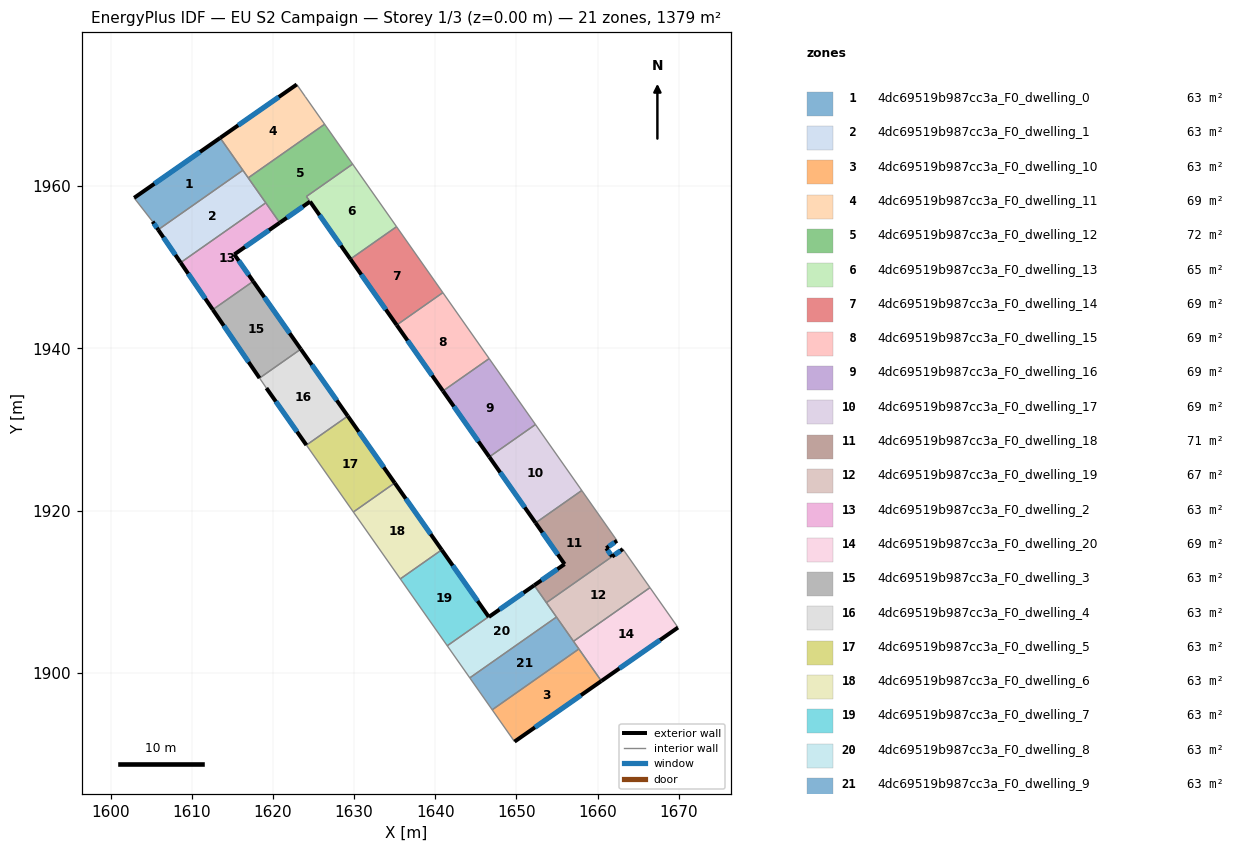
=== STOREY PLAN SPEC (per zone: floor XY polygon, exterior-wall plan segments, windows/doors) ===
zone 1: 4dc69519b987cc3a_F0_dwelling_0  (62.7 m²)
  floor: (1613.50, 1965.93) (1616.30, 1961.93) (1605.86, 1954.61) (1605.18, 1955.61) (1602.90, 1958.54)
  exterior wall: (1605.18, 1955.61) – (1605.86, 1954.61)  [1.2 m]
    window: (1605.34, 1955.37) – (1605.70, 1954.84)  [1.0 m²]
  exterior wall: (1613.50, 1965.93) – (1602.90, 1958.54)  [12.9 m]
    window: (1611.01, 1964.19) – (1605.39, 1960.27)  [10.9 m²]
  interior walls: 3
zone 2: 4dc69519b987cc3a_F0_dwelling_1  (62.7 m²)
  floor: (1616.30, 1961.93) (1619.12, 1957.92) (1608.63, 1950.56) (1605.86, 1954.61)
  exterior wall: (1605.86, 1954.61) – (1608.63, 1950.56)  [4.9 m]
    window: (1606.51, 1953.66) – (1607.98, 1951.51)  [4.1 m²]
  interior walls: 4
zone 3: 4dc69519b987cc3a_F0_dwelling_10  (62.7 m²)
  floor: (1657.69, 1902.97) (1660.46, 1899.02) (1649.76, 1891.55) (1647.01, 1895.47)
  exterior wall: (1649.76, 1891.55) – (1660.46, 1899.02)  [13.0 m]
    window: (1652.27, 1893.31) – (1657.95, 1897.27)  [11.0 m²]
  interior walls: 3
zone 4: 4dc69519b987cc3a_F0_dwelling_11  (69.0 m²)
  floor: (1623.98, 1971.01) (1626.37, 1967.61) (1616.96, 1961.00) (1613.50, 1965.93) (1622.94, 1972.50)
  exterior wall: (1622.94, 1972.50) – (1613.50, 1965.93)  [11.5 m]
    window: (1620.72, 1970.96) – (1615.72, 1967.47)  [9.7 m²]
  interior walls: 5
zone 5: 4dc69519b987cc3a_F0_dwelling_12  (72.4 m²)
  floor: (1626.37, 1967.61) (1629.81, 1962.70) (1624.12, 1958.71) (1624.57, 1958.08) (1620.84, 1955.47) (1616.96, 1961.00)
  exterior wall: (1620.84, 1955.47) – (1624.57, 1958.08)  [4.5 m]
    window: (1621.71, 1956.08) – (1623.69, 1957.46)  [3.8 m²]
  interior walls: 6
zone 6: 4dc69519b987cc3a_F0_dwelling_13  (65.5 m²)
  floor: (1629.81, 1962.70) (1635.23, 1954.99) (1629.54, 1950.99) (1624.13, 1958.71)
  exterior wall: (1624.57, 1958.08) – (1629.54, 1950.99)  [8.7 m]
    window: (1625.74, 1956.41) – (1628.37, 1952.66)  [7.3 m²]
  interior walls: 4
zone 7: 4dc69519b987cc3a_F0_dwelling_14  (69.0 m²)
  floor: (1635.23, 1954.99) (1640.93, 1946.86) (1635.24, 1942.87) (1629.54, 1950.99)
  exterior wall: (1629.54, 1950.99) – (1635.24, 1942.87)  [9.9 m]
    window: (1630.88, 1949.08) – (1633.90, 1944.78)  [8.4 m²]
  interior walls: 3
zone 8: 4dc69519b987cc3a_F0_dwelling_15  (69.0 m²)
  floor: (1640.93, 1946.86) (1646.64, 1938.74) (1640.95, 1934.75) (1635.24, 1942.87)
  exterior wall: (1635.24, 1942.87) – (1640.95, 1934.75)  [9.9 m]
    window: (1636.58, 1940.96) – (1639.61, 1936.65)  [8.4 m²]
  interior walls: 3
zone 9: 4dc69519b987cc3a_F0_dwelling_16  (69.0 m²)
  floor: (1646.64, 1938.74) (1652.34, 1930.62) (1646.65, 1926.62) (1640.95, 1934.75)
  exterior wall: (1640.95, 1934.75) – (1646.65, 1926.62)  [9.9 m]
    window: (1642.29, 1932.84) – (1645.31, 1928.53)  [8.4 m²]
  interior walls: 3
zone 10: 4dc69519b987cc3a_F0_dwelling_17  (69.0 m²)
  floor: (1652.34, 1930.62) (1658.04, 1922.49) (1652.36, 1918.50) (1646.65, 1926.62)
  exterior wall: (1646.65, 1926.62) – (1652.36, 1918.50)  [9.9 m]
    window: (1647.99, 1924.72) – (1651.02, 1920.41)  [8.4 m²]
  interior walls: 3
zone 11: 4dc69519b987cc3a_F0_dwelling_18  (71.1 m²)
  floor: (1658.04, 1922.49) (1662.39, 1916.30) (1661.06, 1915.38) (1661.78, 1914.35) (1653.69, 1908.67) (1652.18, 1910.81) (1655.93, 1913.42) (1652.36, 1918.50)
  exterior wall: (1655.93, 1913.42) – (1652.18, 1910.81)  [4.6 m]
    window: (1655.05, 1912.80) – (1653.06, 1911.42)  [3.8 m²]
  exterior wall: (1652.36, 1918.50) – (1655.93, 1913.42)  [6.2 m]
    window: (1653.20, 1917.31) – (1655.09, 1914.61)  [5.2 m²]
  exterior wall: (1661.06, 1915.38) – (1662.39, 1916.30)  [1.6 m]
    window: (1661.37, 1915.60) – (1662.08, 1916.09)  [1.4 m²]
  exterior wall: (1661.78, 1914.35) – (1661.06, 1915.38)  [1.3 m]
    window: (1661.61, 1914.59) – (1661.23, 1915.14)  [1.1 m²]
  interior walls: 4
zone 12: 4dc69519b987cc3a_F0_dwelling_19  (66.9 m²)
  floor: (1663.11, 1915.27) (1666.45, 1910.52) (1657.03, 1903.91) (1653.69, 1908.67) (1661.78, 1914.35)
  exterior wall: (1663.11, 1915.27) – (1661.78, 1914.35)  [1.6 m]
    window: (1662.80, 1915.06) – (1662.09, 1914.57)  [1.4 m²]
  interior walls: 5
zone 13: 4dc69519b987cc3a_F0_dwelling_2  (62.7 m²)
  floor: (1619.12, 1957.92) (1620.84, 1955.47) (1615.24, 1951.57) (1617.57, 1948.26) (1612.59, 1944.76) (1608.63, 1950.56)
  exterior wall: (1608.63, 1950.56) – (1612.59, 1944.76)  [7.0 m]
    window: (1609.56, 1949.20) – (1611.66, 1946.13)  [5.9 m²]
  exterior wall: (1615.24, 1951.57) – (1620.84, 1955.47)  [6.8 m]
    window: (1616.56, 1952.48) – (1619.52, 1954.56)  [5.8 m²]
  exterior wall: (1617.57, 1948.26) – (1615.24, 1951.57)  [4.0 m]
    window: (1617.02, 1949.03) – (1615.79, 1950.79)  [3.4 m²]
  interior walls: 3
zone 14: 4dc69519b987cc3a_F0_dwelling_20  (69.0 m²)
  floor: (1666.45, 1910.52) (1669.90, 1905.61) (1660.46, 1899.02) (1657.03, 1903.91)
  exterior wall: (1660.46, 1899.02) – (1669.90, 1905.61)  [11.5 m]
    window: (1662.67, 1900.57) – (1667.68, 1904.06)  [9.7 m²]
  interior walls: 4
zone 15: 4dc69519b987cc3a_F0_dwelling_3  (62.7 m²)
  floor: (1617.57, 1948.26) (1623.43, 1939.90) (1618.35, 1936.34) (1612.59, 1944.76)
  exterior wall: (1623.43, 1939.90) – (1617.57, 1948.26)  [10.2 m]
    window: (1622.05, 1941.86) – (1618.94, 1946.30)  [8.6 m²]
  exterior wall: (1612.59, 1944.76) – (1618.35, 1936.34)  [10.2 m]
    window: (1613.94, 1942.79) – (1617.00, 1938.32)  [8.6 m²]
  interior walls: 2
zone 16: 4dc69519b987cc3a_F0_dwelling_4  (62.7 m²)
  floor: (1623.43, 1939.90) (1629.22, 1931.66) (1624.12, 1928.08) (1619.20, 1935.10) (1618.35, 1936.34)
  exterior wall: (1629.22, 1931.66) – (1623.43, 1939.90)  [10.1 m]
    window: (1627.86, 1933.59) – (1624.79, 1937.97)  [8.5 m²]
  exterior wall: (1619.20, 1935.10) – (1624.12, 1928.08)  [8.6 m]
    window: (1620.35, 1933.45) – (1622.97, 1929.73)  [7.2 m²]
  interior walls: 3
zone 17: 4dc69519b987cc3a_F0_dwelling_5  (62.7 m²)
  floor: (1629.22, 1931.66) (1635.01, 1923.42) (1629.91, 1919.84) (1624.12, 1928.08)
  exterior wall: (1635.01, 1923.42) – (1629.22, 1931.66)  [10.1 m]
    window: (1633.65, 1925.35) – (1630.58, 1929.72)  [8.5 m²]
  interior walls: 3
zone 18: 4dc69519b987cc3a_F0_dwelling_6  (62.7 m²)
  floor: (1635.01, 1923.42) (1640.79, 1915.18) (1635.69, 1911.60) (1629.91, 1919.84)
  exterior wall: (1640.79, 1915.18) – (1635.01, 1923.42)  [10.1 m]
    window: (1639.43, 1917.11) – (1636.36, 1921.48)  [8.5 m²]
  interior walls: 3
zone 19: 4dc69519b987cc3a_F0_dwelling_7  (62.7 m²)
  floor: (1640.79, 1915.18) (1646.57, 1906.94) (1641.47, 1903.36) (1635.69, 1911.60)
  exterior wall: (1646.57, 1906.94) – (1640.79, 1915.18)  [10.1 m]
    window: (1645.21, 1908.87) – (1642.15, 1913.24)  [8.5 m²]
  interior walls: 3
zone 20: 4dc69519b987cc3a_F0_dwelling_8  (62.7 m²)
  floor: (1652.18, 1910.81) (1654.93, 1906.90) (1644.25, 1899.41) (1641.47, 1903.36) (1646.57, 1906.94) (1646.59, 1906.91)
  exterior wall: (1646.59, 1906.91) – (1646.57, 1906.94)  [0.0 m]
  exterior wall: (1652.18, 1910.81) – (1646.59, 1906.91)  [6.8 m]
    window: (1650.87, 1909.89) – (1647.91, 1907.82)  [5.8 m²]
  interior walls: 5
zone 21: 4dc69519b987cc3a_F0_dwelling_9  (62.7 m²)
  floor: (1654.93, 1906.90) (1657.69, 1902.97) (1647.01, 1895.47) (1644.25, 1899.41)
  interior walls: 5

=== DERIVED (storey summary) ===
Building: EU S2 Campaign
Storey: 1 of 3  (floor level z = 0.00 m)
Storey gross floor area: 1379.4 m²
Zones on this storey: 21
  - 4dc69519b987cc3a_F0_dwelling_0: floor 62.7 m²; exterior wall 14.1 m (42.4 m²); 2 window(s) 11.9 m²; WWR 28.1%
  - 4dc69519b987cc3a_F0_dwelling_1: floor 62.7 m²; exterior wall 4.9 m (14.7 m²); 1 window(s) 4.1 m²; WWR 28.1%
  - 4dc69519b987cc3a_F0_dwelling_10: floor 62.7 m²; exterior wall 13.0 m (39.1 m²); 1 window(s) 11.0 m²; WWR 28.1%
  - 4dc69519b987cc3a_F0_dwelling_11: floor 69.0 m²; exterior wall 11.5 m (34.5 m²); 1 window(s) 9.7 m²; WWR 28.1%
  - 4dc69519b987cc3a_F0_dwelling_12: floor 72.4 m²; exterior wall 4.5 m (13.6 m²); 1 window(s) 3.8 m²; WWR 28.1%
  - 4dc69519b987cc3a_F0_dwelling_13: floor 65.5 m²; exterior wall 8.7 m (26.0 m²); 1 window(s) 7.3 m²; WWR 28.1%
  - 4dc69519b987cc3a_F0_dwelling_14: floor 69.0 m²; exterior wall 9.9 m (29.8 m²); 1 window(s) 8.4 m²; WWR 28.1%
  - 4dc69519b987cc3a_F0_dwelling_15: floor 69.0 m²; exterior wall 9.9 m (29.8 m²); 1 window(s) 8.4 m²; WWR 28.1%
  - 4dc69519b987cc3a_F0_dwelling_16: floor 69.0 m²; exterior wall 9.9 m (29.8 m²); 1 window(s) 8.4 m²; WWR 28.1%
  - 4dc69519b987cc3a_F0_dwelling_17: floor 69.0 m²; exterior wall 9.9 m (29.8 m²); 1 window(s) 8.4 m²; WWR 28.1%
  - 4dc69519b987cc3a_F0_dwelling_18: floor 71.1 m²; exterior wall 13.6 m (40.9 m²); 4 window(s) 11.5 m²; WWR 28.1%
  - 4dc69519b987cc3a_F0_dwelling_19: floor 66.9 m²; exterior wall 1.6 m (4.9 m²); 1 window(s) 1.4 m²; WWR 28.1%
  - 4dc69519b987cc3a_F0_dwelling_2: floor 62.7 m²; exterior wall 17.9 m (53.7 m²); 3 window(s) 15.1 m²; WWR 28.1%
  - 4dc69519b987cc3a_F0_dwelling_20: floor 69.0 m²; exterior wall 11.5 m (34.5 m²); 1 window(s) 9.7 m²; WWR 28.1%
  - 4dc69519b987cc3a_F0_dwelling_3: floor 62.7 m²; exterior wall 20.4 m (61.2 m²); 2 window(s) 17.2 m²; WWR 28.1%
  - 4dc69519b987cc3a_F0_dwelling_4: floor 62.7 m²; exterior wall 18.7 m (56.0 m²); 2 window(s) 15.7 m²; WWR 28.1%
  - 4dc69519b987cc3a_F0_dwelling_5: floor 62.7 m²; exterior wall 10.1 m (30.2 m²); 1 window(s) 8.5 m²; WWR 28.1%
  - 4dc69519b987cc3a_F0_dwelling_6: floor 62.7 m²; exterior wall 10.1 m (30.2 m²); 1 window(s) 8.5 m²; WWR 28.1%
  - 4dc69519b987cc3a_F0_dwelling_7: floor 62.7 m²; exterior wall 10.1 m (30.2 m²); 1 window(s) 8.5 m²; WWR 28.1%
  - 4dc69519b987cc3a_F0_dwelling_8: floor 62.7 m²; exterior wall 6.9 m (20.6 m²); 1 window(s) 5.8 m²; WWR 28.0%
  - 4dc69519b987cc3a_F0_dwelling_9: floor 62.7 m²
Zone adjacency (shared interzone walls):
  - 4dc69519b987cc3a_F0_dwelling_0 ↔ 4dc69519b987cc3a_F0_dwelling_1
  - 4dc69519b987cc3a_F0_dwelling_0 ↔ 4dc69519b987cc3a_F0_dwelling_11
  - 4dc69519b987cc3a_F0_dwelling_1 ↔ 4dc69519b987cc3a_F0_dwelling_11
  - 4dc69519b987cc3a_F0_dwelling_1 ↔ 4dc69519b987cc3a_F0_dwelling_12
  - 4dc69519b987cc3a_F0_dwelling_1 ↔ 4dc69519b987cc3a_F0_dwelling_2
  - 4dc69519b987cc3a_F0_dwelling_10 ↔ 4dc69519b987cc3a_F0_dwelling_20
  - 4dc69519b987cc3a_F0_dwelling_10 ↔ 4dc69519b987cc3a_F0_dwelling_9
  - 4dc69519b987cc3a_F0_dwelling_11 ↔ 4dc69519b987cc3a_F0_dwelling_12
  - 4dc69519b987cc3a_F0_dwelling_12 ↔ 4dc69519b987cc3a_F0_dwelling_13
  - 4dc69519b987cc3a_F0_dwelling_12 ↔ 4dc69519b987cc3a_F0_dwelling_2
  - 4dc69519b987cc3a_F0_dwelling_13 ↔ 4dc69519b987cc3a_F0_dwelling_14
  - 4dc69519b987cc3a_F0_dwelling_14 ↔ 4dc69519b987cc3a_F0_dwelling_15
  - 4dc69519b987cc3a_F0_dwelling_15 ↔ 4dc69519b987cc3a_F0_dwelling_16
  - 4dc69519b987cc3a_F0_dwelling_16 ↔ 4dc69519b987cc3a_F0_dwelling_17
  - 4dc69519b987cc3a_F0_dwelling_17 ↔ 4dc69519b987cc3a_F0_dwelling_18
  - 4dc69519b987cc3a_F0_dwelling_18 ↔ 4dc69519b987cc3a_F0_dwelling_19
  - 4dc69519b987cc3a_F0_dwelling_18 ↔ 4dc69519b987cc3a_F0_dwelling_8
  - 4dc69519b987cc3a_F0_dwelling_19 ↔ 4dc69519b987cc3a_F0_dwelling_20
  - 4dc69519b987cc3a_F0_dwelling_19 ↔ 4dc69519b987cc3a_F0_dwelling_8
  - 4dc69519b987cc3a_F0_dwelling_19 ↔ 4dc69519b987cc3a_F0_dwelling_9
  - 4dc69519b987cc3a_F0_dwelling_2 ↔ 4dc69519b987cc3a_F0_dwelling_3
  - 4dc69519b987cc3a_F0_dwelling_20 ↔ 4dc69519b987cc3a_F0_dwelling_9
  - 4dc69519b987cc3a_F0_dwelling_3 ↔ 4dc69519b987cc3a_F0_dwelling_4
  - 4dc69519b987cc3a_F0_dwelling_4 ↔ 4dc69519b987cc3a_F0_dwelling_5
  - 4dc69519b987cc3a_F0_dwelling_5 ↔ 4dc69519b987cc3a_F0_dwelling_6
  - 4dc69519b987cc3a_F0_dwelling_6 ↔ 4dc69519b987cc3a_F0_dwelling_7
  - 4dc69519b987cc3a_F0_dwelling_7 ↔ 4dc69519b987cc3a_F0_dwelling_8
  - 4dc69519b987cc3a_F0_dwelling_8 ↔ 4dc69519b987cc3a_F0_dwelling_9